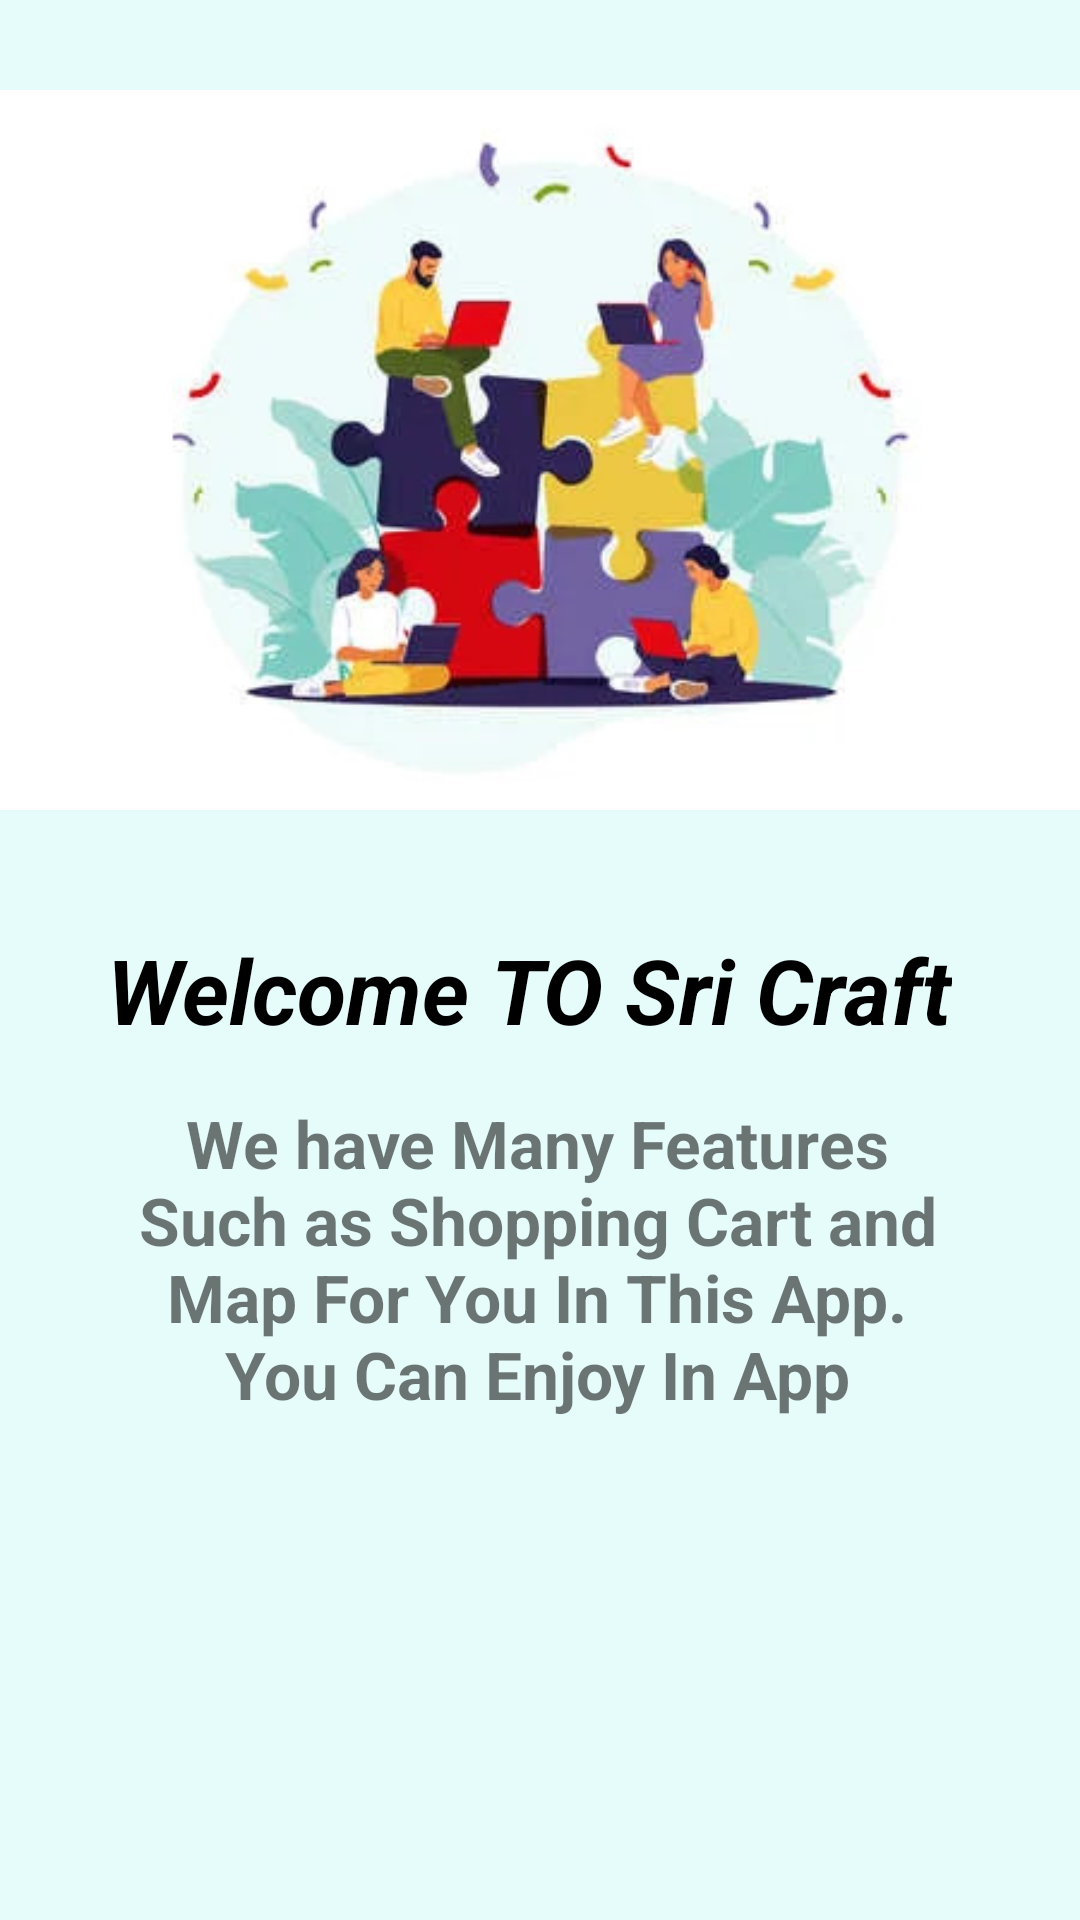

Layout XML and referenced resources for this Android screen:
<!-- AndroidManifest.xml: application theme Theme.SriCraft -->
<!-- res/layout/activity_intro.xml -->
<?xml version="1.0" encoding="utf-8"?>
<androidx.constraintlayout.widget.ConstraintLayout xmlns:android="http://schemas.android.com/apk/res/android"
    xmlns:app="http://schemas.android.com/apk/res-auto"
    xmlns:tools="http://schemas.android.com/tools"
    android:layout_width="match_parent"
    android:layout_height="match_parent"
    android:layout_marginTop="70dp"
    android:background="#E5FCFB"
    android:backgroundTint="#E5FCFB"
    tools:context=".intro_activity">

    <ImageView
        android:id="@+id/heading_image"
        android:layout_width="wrap_content"
        android:layout_height="wrap_content"
        app:layout_constraintBottom_toBottomOf="parent"
        app:layout_constraintEnd_toEndOf="parent"
        app:layout_constraintHorizontal_bias="0.0"
        app:layout_constraintStart_toStartOf="parent"
        app:layout_constraintTop_toTopOf="parent"
        app:layout_constraintVertical_bias="0.0"
        app:srcCompat="@drawable/puzzle" />

    <TextView
        android:id="@+id/intro_text"
        android:layout_width="wrap_content"
        android:layout_height="wrap_content"
        android:text="Welcome TO Sri Craft"
        android:textAlignment="center"
        android:textColor="#000000"
        android:textSize="30dp"
        android:textStyle="italic|bold"
        app:layout_constraintBottom_toBottomOf="parent"
        app:layout_constraintEnd_toEndOf="parent"
        app:layout_constraintHorizontal_bias="0.455"
        app:layout_constraintStart_toStartOf="parent"
        app:layout_constraintTop_toBottomOf="@+id/heading_image"
        app:layout_constraintVertical_bias="0.032" />

    <TextView
        android:id="@+id/intro_text2"
        android:layout_width="284dp"
        android:layout_height="144dp"
        android:inputType="textMultiLine"
        android:text="We have Many Features Such as Shopping Cart and Map For You In This App. You Can Enjoy In App"
        android:textAlignment="center"
        android:textSize="22sp"
        android:textStyle="bold"
        app:layout_constraintBottom_toBottomOf="parent"
        app:layout_constraintEnd_toEndOf="parent"
        app:layout_constraintHorizontal_bias="0.489"
        app:layout_constraintStart_toStartOf="parent"
        app:layout_constraintTop_toBottomOf="@+id/intro_text"
        app:layout_constraintVertical_bias="0.111" />
</androidx.constraintlayout.widget.ConstraintLayout>
<!-- resources referenced by this layout -->
<resources>
  <!-- drawable puzzle: jpg bitmap (drawable, 23373 bytes) -->
  <style name="Theme.SriCraft" parent="Theme.MaterialComponents.DayNight.DarkActionBar">
          
          <item name="colorPrimary">@color/purple_500</item>
          <item name="colorPrimaryVariant">@color/purple_700</item>
          <item name="colorOnPrimary">@color/white</item>
          
          <item name="colorSecondary">@color/teal_200</item>
          <item name="colorSecondaryVariant">@color/teal_700</item>
          <item name="colorOnSecondary">@color/black</item>
          
          <item name="android:statusBarColor">?attr/colorPrimaryVariant</item>
          
      </style>
  <color name="purple_500">#FF6200EE</color>
  <color name="purple_700">#FF3700B3</color>
  <color name="white">#FFFFFFFF</color>
  <color name="teal_200">#FF03DAC5</color>
  <color name="teal_700">#FF018786</color>
  <color name="black">#FF000000</color>
</resources>
